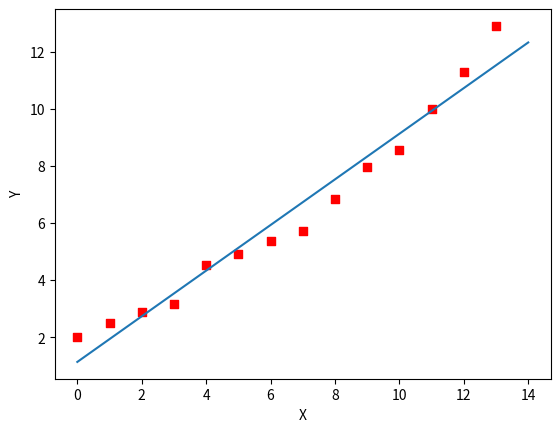

This chart was generated by the following Python code:
from numpy import *
import numpy as np

m=14
x0=ones((m,1))
x1=arange(0,m).reshape(m,1)
x=hstack((x0,x1))

y=np.array([2.000,2.500,2.900,3.147,4.515,4.903,5.365,5.704,6.853,7.971,8.561,10.000,11.280,12.900]).reshape(m,1)
alpha=0.01

#loss函数
def loss(theta, X, Y):
    a = dot(X, theta) - Y  #dot 矩阵相乘 (h(x)-y)
    return (1 / (2*m)) * dot(a.transpose(), a)

# 定义代价函数对应的梯度函数
def gradient_function(theta, X, Y):
    a = dot(X, theta) - Y
    return (1/m)*dot(X.transpose(), a)

# 梯度下降迭代
def gradient_descent(X, Y, alpha):
    theta = array([1, 1]).reshape(2, 1)
    gradient = gradient_function(theta, X, Y)
    while not all(abs(gradient) <= 1e-6):
        theta = theta - alpha * gradient
        gradient = gradient_function(theta, X, Y)
    return theta

#结果
out = gradient_descent(x, y, alpha)

print('结果是:', out)

def plot(x, y, theta):
    import matplotlib.pyplot as plt
    ax = plt.subplot(111)
    ax.scatter(x, y, s=30, c="red", marker="s")
    plt.xlabel("X")
    plt.ylabel("Y")
    x = arange(0, 15, 1)
    y = theta[0] + theta[1]*x
    pre=theta[0] + theta[1]*14
    ax.plot(x, y)
    plt.show()
    return pre

i=plot(x1,y, out)
print('预测2014的房价是:',i)